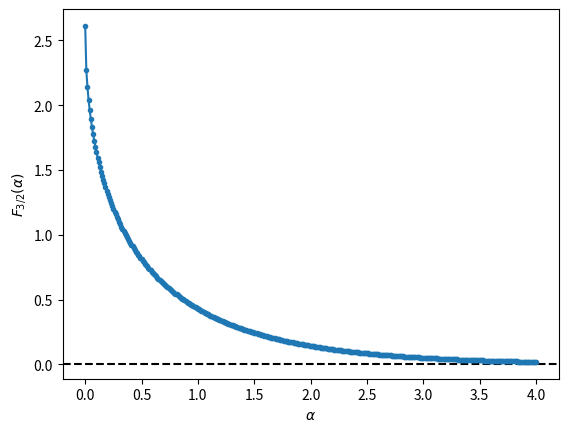

Write the Python code that produced this figure.
import numpy as np
from scipy import integrate  # 数値積分
from scipy import special  # 特殊関数
import matplotlib.pyplot as plt

# ボーズ-アインシュタイン積分の被積分関数
def integrand(x, s, alpha):  # xは積分変数、s, alphaはパラメータ
    e = np.exp(-x-alpha)  # <= 1  (x+alpha > 0)
    return x**(s-1) * e / (1.0 - e)  # (*1)

# ボーズ-アインシュタイン積分
def bose_einstein_integral(s, alpha, verbose=False):
    y, err = integrate.quad(integrand, 0, np.inf, args=(s, alpha))
    y /= special.gamma(s)  # ガンマ関数
    if verbose:
        print(f"integral : {y:.8g}")
        print(f"error    : {err:.1e}")
    return y

def main():
    s = 1.5

    # alpha=0の結果を確認：F_s(0) = zeta(s)
    bose_einstein_integral(s, 0, verbose=True)

    alpha_min, alpha_max = 0, 4
    n_alpha = 401
    x = np.linspace(alpha_min, alpha_max, n_alpha)
    y = np.array([bose_einstein_integral(s, alpha) for alpha in x])  # (*2)

    # グラフ
    fig, ax = plt.subplots()
    ax.plot(x, y, '.-')
    ax.set_xlabel(r"$\alpha$")
    ax.set_ylabel(r"$F_{3/2}(\alpha)$")
    ax.axhline(y=0, color='k', linestyle='dashed', zorder=0)  # x軸
    fig.savefig("bec_integ.pdf")

if __name__ == '__main__':
    main()
